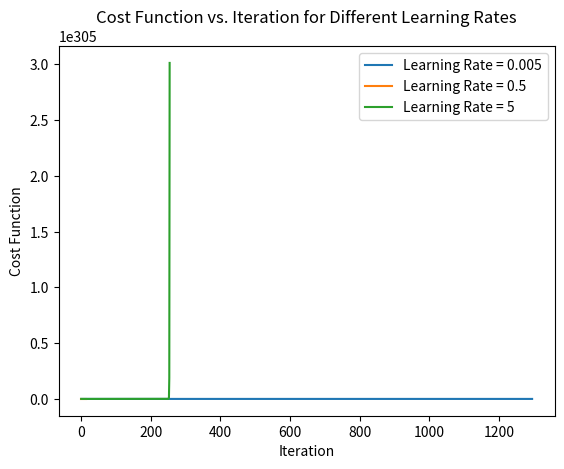

Python code for this plot:
import numpy as np
import matplotlib.pyplot as plt

# Input data
independent_variable = np.array([9.1, 8, 9.1, 8.4, 6.9, 7.7, 15.6, 7.3, 7, 7.2, 10.1, 11.5, 7.1, 10, 8.9, 7.9,
                                5.6, 6.3, 6.7, 10.4, 8.5, 7.4, 6.3, 5.4, 8.9, 9.4, 7.5, 11.9, 7.8, 7.4, 10.8,
                                10.2, 6.2, 7.7, 13.7, 8, 6.7, 6.7, 7, 8.3, 7.4, 9.9, 6.1, 7, 5.4, 10.7, 7.6,
                                8.9, 9.2, 6.6, 7.2, 8, 7.8, 7.9, 7, 7, 7.6, 9.1, 9, 7.9, 6.6, 11.9, 6.5, 7.1,
                                8.8, 7.5, 7.7, 6, 10.6, 6.6, 8.2, 7.9, 7.1, 5.6, 6.4, 7.5, 9.8, 7, 10.5, 7.1,
                                6.2, 6.5, 7.7, 7.2, 9.3, 8.5, 7.7, 6.8, 7.8, 8.7, 9.6, 7.2, 9.3, 8.1, 6.6, 7.8,
                                10.2, 6.1, 7.3, 7.3])
dependent_variable = np.array([0.99523, 0.99007, 0.99769, 0.99386, 0.99508, 0.9963, 1.0032, 0.99768, 0.99584,
                              0.99609, 0.99774, 1.0003, 0.99694, 0.99965, 0.99549, 0.99364, 0.99378, 0.99379,
                              0.99524, 0.9988, 0.99733, 0.9966, 0.9955, 0.99471, 0.99354, 0.99786, 0.9965,
                              0.9988, 0.9964, 0.99713, 0.9985, 0.99565, 0.99578, 0.9976, 1.0014, 0.99685,
                              0.99648, 0.99472, 0.99914, 0.99408, 0.9974, 1.0002, 0.99402, 0.9966, 0.99402,
                              1.0029, 0.99718, 0.9986, 0.9952, 0.9952, 0.9972, 0.9976, 0.9968, 0.9978, 0.9951,
                              0.99629, 0.99656, 0.999, 0.99836, 0.99396, 0.99387, 1.0004, 0.9972, 0.9972,
                              0.99546, 0.9978, 0.99596, 0.99572, 0.9992, 0.99544, 0.99747, 0.99668, 0.9962,
                              0.99346, 0.99514, 0.99476, 1.001, 0.9961, 0.99598, 0.99608, 0.9966, 0.99732,
                              0.9962, 0.99546, 0.99738, 0.99456, 0.9966, 0.99553, 0.9984, 0.9952, 0.997,
                              0.99586, 0.9984, 0.99542, 0.99655, 0.9962, 0.9976, 0.99464, 0.9983, 0.9967])

# List of learning rates to test
learning_rates = [0.005, 0.5, 5]
epochs = 10000  # You can adjust this based on convergence

# Normalize the dataset
independent_variable = (independent_variable - np.mean(independent_variable)) / np.std(independent_variable)
dependent_variable = (dependent_variable - np.mean(dependent_variable)) / np.std(dependent_variable)

for lr in learning_rates:
    # Initialize parameters and lists to record cost values
    intercept_batch = 0
    slope_batch = 0
    cost_history_batch = []

    # Convergence criteria
    convergence_threshold_batch = 1e-8
    previous_cost_batch = float('inf')

    # Batch Gradient Descent
    for epoch in range(epochs):
        predicted_values_batch = intercept_batch + slope_batch * independent_variable
        cost_batch = np.mean((predicted_values_batch - dependent_variable) ** 2)
        cost_history_batch.append(cost_batch)

        if abs(previous_cost_batch - cost_batch) < convergence_threshold_batch:
            print(f'Learning Rate: {lr}, Converged after {epoch} epochs.')
            break

        gradient_intercept_batch = np.mean(predicted_values_batch - dependent_variable)
        gradient_slope_batch = np.mean((predicted_values_batch - dependent_variable) * independent_variable)

        intercept_batch = intercept_batch - lr * gradient_intercept_batch
        slope_batch = slope_batch - lr * gradient_slope_batch

        previous_cost_batch = cost_batch

    # Plot cost function vs. iteration for the current learning rate
    plt.plot(range(len(cost_history_batch)), cost_history_batch, label=f'Learning Rate = {lr}')

# Plot settings
plt.xlabel('Iteration')
plt.ylabel('Cost Function')
plt.title('Cost Function vs. Iteration for Different Learning Rates')
plt.legend()
plt.show()
